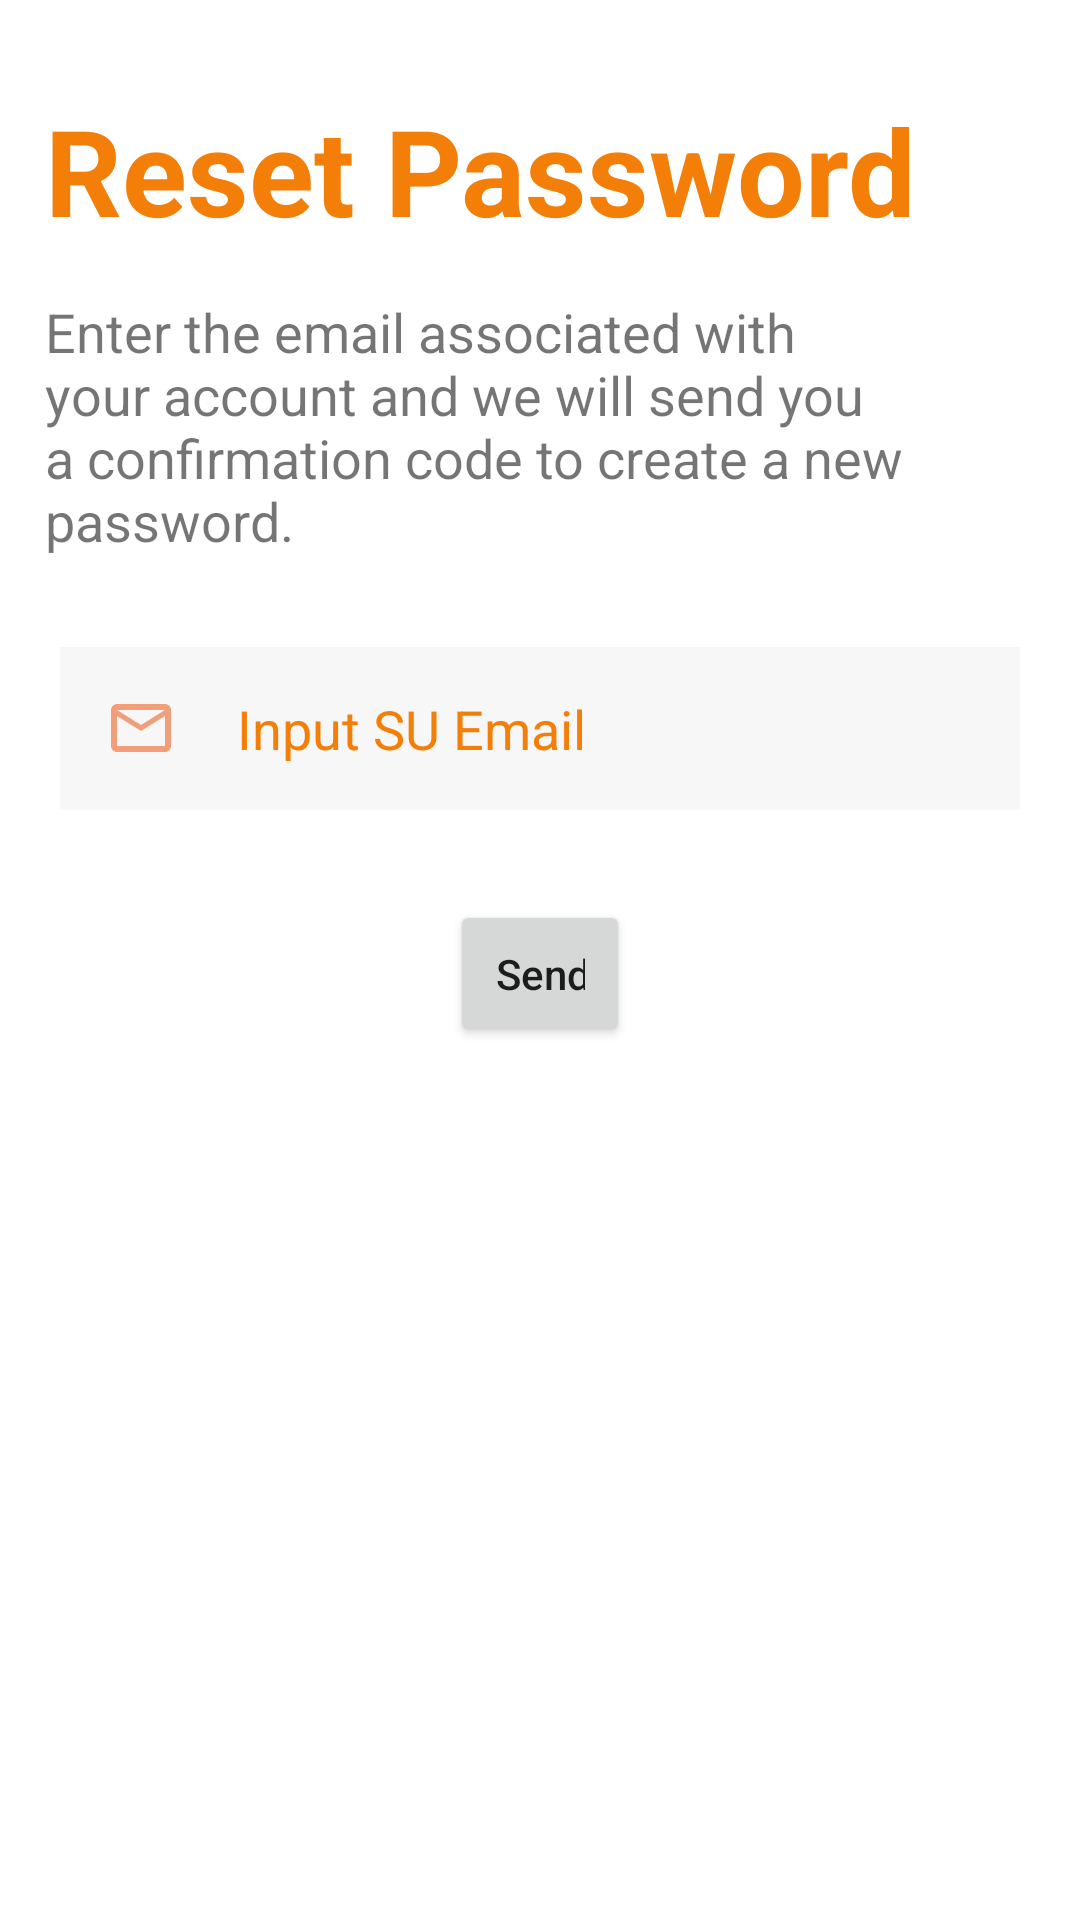

Layout XML and referenced resources for this Android screen:
<!-- AndroidManifest.xml: application theme Theme.SUSocial -->
<!-- res/layout/activity_password_retrieval.xml -->
<?xml version="1.0" encoding="utf-8"?>
<RelativeLayout xmlns:android="http://schemas.android.com/apk/res/android"
    xmlns:app="http://schemas.android.com/apk/res-auto"
    xmlns:tools="http://schemas.android.com/tools"
    android:layout_width="match_parent"
    android:layout_height="match_parent"
    tools:context=".passwordRetrieval">

    <TextView
        android:id = "@+id/passwordResetTitle"
        android:layout_width="match_parent"
        android:layout_height="wrap_content"
        android:layout_marginTop="30dp"
        android:layout_marginStart="15dp"
        android:layout_marginEnd="25dp"
        android:gravity="left"
        android:text="Reset Password"
        android:textSize="40sp"
        android:textColor="@color/orange"
        android:textStyle="bold">
    </TextView>

    <TextView
        android:id = "@+id/passwordResetDescript"
        android:layout_width="match_parent"
        android:layout_height="wrap_content"
        android:text = "Enter the email associated with your account and we will send you a confirmation code to create a new password."
        android:layout_below = "@id/passwordResetTitle"
        android:layout_marginStart="15dp"
        android:layout_marginEnd = "15dp"
        android:layout_marginTop = "15dp"
        android:textSize="18sp">
    </TextView>

    <EditText
        android:id = "@+id/passwordResetEmail"
        android:layout_width="match_parent"
        android:layout_height="wrap_content"
        android:layout_below = "@id/passwordResetDescript"
        android:layout_marginTop = "30sp"
        android:layout_marginStart="20dp"
        android:layout_marginEnd = "20dp"
        android:padding="15dp"
        android:hint = "Input SU Email"
        android:background="@color/darkGrey"
        android:backgroundTint="@color/grey"
        android:textColorHint="@color/orange"
        android:drawableLeft="@drawable/mail_outline"
        android:drawablePadding="20dp">

    </EditText>

    <Button
        android:id = "@+id/passwordResetButton"
        android:layout_width="wrap_content"
        android:layout_height="wrap_content"
        android:layout_marginStart="150dp"
        android:layout_marginEnd = "150dp"
        android:layout_marginTop = "30dp"
        android:padding="15dp"
        android:layout_below="@id/passwordResetEmail"
        android:inputType="textEmailAddress"
        android:text="Send Code">


    </Button>



</RelativeLayout>
<!-- resources referenced by this layout -->
<resources>
  <color name="darkGrey">#30ffffff</color>
  <color name="grey">#D4D4D4</color>
  <color name="orange">#F37F09</color>
  <!-- drawable mail_outline (drawable) -->
  <vector android:height="24dp" android:tint="#F19E79"
      android:viewportHeight="24" android:viewportWidth="24"
      android:width="24dp" xmlns:android="http://schemas.android.com/apk/res/android">
      <path android:fillColor="@android:color/white" android:pathData="M20,4L4,4c-1.1,0 -1.99,0.9 -1.99,2L2,18c0,1.1 0.9,2 2,2h16c1.1,0 2,-0.9 2,-2L22,6c0,-1.1 -0.9,-2 -2,-2zM20,18L4,18L4,8l8,5 8,-5v10zM12,11L4,6h16l-8,5z"/>
  </vector>
  <style name="Theme.SUSocial" parent="Theme.MaterialComponents.DayNight.DarkActionBar">
          
          <item name="colorPrimary">#F37F09</item>
          <item name="colorPrimaryVariant">#0288D1</item>
          <item name="colorOnPrimary">@color/white</item>
          
          <item name="colorSecondary">@color/teal_200</item>
          <item name="colorSecondaryVariant">@color/teal_700</item>
          <item name="colorOnSecondary">@color/black</item>
          
          <item name="android:statusBarColor">?attr/colorPrimaryVariant</item>
          
      </style>
  <color name="white">#FFFFFFFF</color>
  <color name="teal_200">#FF03DAC5</color>
  <color name="teal_700">#FF018786</color>
  <color name="black">#FF000000</color>
</resources>
